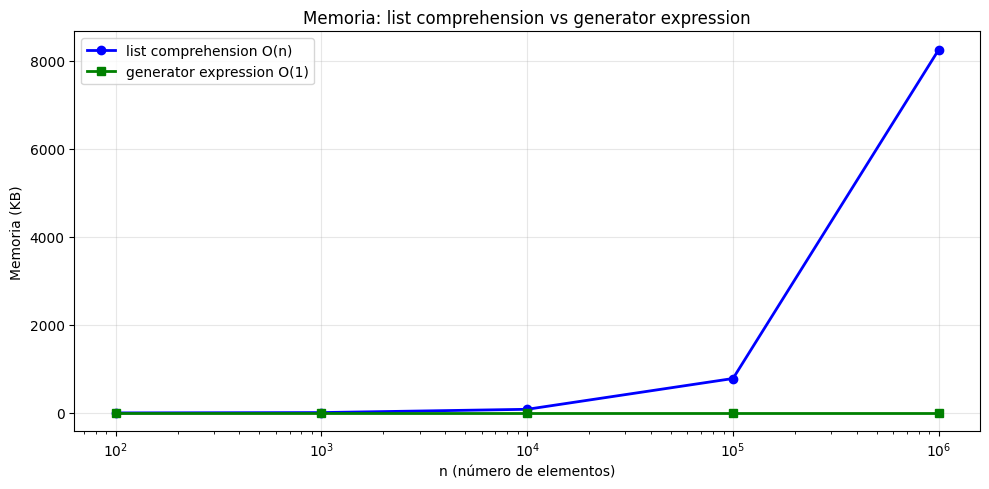

Python code for this plot:
import sys
import itertools
import functools
import collections
import unittest
import matplotlib.pyplot as plt

plt.style.use('default')
plt.rcParams['figure.figsize'] = (10, 5)

print(f"Python {sys.version}")
print("Entorno configurado ✅")

# ── Protocolo iterador desde cero ────────────────────────────────────────────
class RangoIterador:
    """
    Iterador personalizado que recorre [inicio, fin) de a pasos.
    Implementa el protocolo iterador de Python (§1.8).
    """
    def __init__(self, inicio: int, fin: int, paso: int = 1):
        if paso == 0:
            raise ValueError("paso no puede ser cero")
        self._inicio = inicio
        self._fin = fin
        self._paso = paso
        self._actual = inicio   # estado del iterador

    def __iter__(self):
        """Un iterador es su propio iterable."""
        return self

    def __next__(self):
        if (self._paso > 0 and self._actual >= self._fin) or \
           (self._paso < 0 and self._actual <= self._fin):
            raise StopIteration
        valor = self._actual
        self._actual += self._paso
        return valor

    def __len__(self):
        """Cuántos elementos produce (sin consumir el iterador)."""
        return max(0, (self._fin - self._inicio + self._paso - 1) // self._paso)


print("=== RangoIterador demo ===")
rango = RangoIterador(0, 10, 2)
print("Elementos:", list(rango))  # convierte todos a lista

# Múltiples iteradores independientes sobre el MISMO objeto
print("\nDos iteradores independientes:")
r1 = RangoIterador(1, 5)
r2 = RangoIterador(1, 5)
print(f"  r1: {next(r1)}, {next(r1)}")   # 1, 2
print(f"  r2: {next(r2)}")                 # 1 — independiente
print(f"  r1: {next(r1)}")                 # 3

# Protocolo explícito: iter() y next()
print("\n--- Protocolo manual ---")
it = iter([10, 20, 30])
print(next(it), next(it), next(it))
try:
    next(it)
except StopIteration:
    print("StopIteration → iterador agotado")

# ── Generadores con yield ─────────────────────────────────────────────────────
def fibonacci_gen():
    """Generador infinito de Fibonacci."""
    a, b = 0, 1
    while True:
        yield a          # pausa y produce a
        a, b = b, a + b

def primeros_n(gen, n):
    """Toma los primeros n valores de un generador."""
    return [next(gen) for _ in range(n)]

gen = fibonacci_gen()
print("Fibonacci (primeros 12):", primeros_n(gen, 12))

# yield from: delegar en otro generador
def pares(hasta):
    yield from range(0, hasta, 2)   # equivale a: for v in range(...): yield v

def impares(hasta):
    yield from range(1, hasta, 2)

def entrelazar(hasta):
    """Entrelaza pares e impares."""
    for p, i in zip(pares(hasta), impares(hasta)):
        yield p
        yield i

print("\nEntrelazados hasta 10:", list(entrelazar(10)))

# ── Uso de memoria: lista vs generador ───────────────────────────────────────
import sys

def suma_cuadrados_lista(n):
    cuadrados = [i*i for i in range(n)]   # crea toda la lista en memoria
    return sum(cuadrados)

def suma_cuadrados_gen(n):
    gen = (i*i for i in range(n))         # generador: un valor a la vez
    return sum(gen)

n = 1_000_000
lista = [i*i for i in range(n)]
gen   = (i*i for i in range(n))
print(f"\nMemoria lista ({n} elementos): {sys.getsizeof(lista):>10,} bytes")
print(f"Memoria generador:             {sys.getsizeof(gen):>10,} bytes")

# ── Comprehensions ────────────────────────────────────────────────────────────
print("=== List Comprehension ===")
# Cuadrados de pares entre 0 y 20
cuadrados_pares = [x**2 for x in range(21) if x % 2 == 0]
print("cuadrados_pares:", cuadrados_pares)

# Matriz identidad 4×4
n = 4
identidad = [[1 if i == j else 0 for j in range(n)] for i in range(n)]
print("\nMatriz identidad 4×4:")
for fila in identidad:
    print(" ", fila)

print("\n=== Dict Comprehension ===")
palabras = ["algoritmo", "estructura", "dato", "árbol", "grafo"]
longitudes = {p: len(p) for p in palabras}
print("longitudes:", longitudes)

# Invertir un dict (asumiendo valores únicos)
invertido = {v: k for k, v in longitudes.items()}
print("invertido: ", invertido)

print("\n=== Set Comprehension ===")
texto = "estructuras de datos y algoritmos"
letras_unicas = {c for c in texto if c.isalpha()}
print(f"letras únicas ({len(letras_unicas)}): {sorted(letras_unicas)}")

print("\n=== Generator Expression (suma grande sin lista) ===")
total = sum(x**2 for x in range(1_000_000))
print(f"Suma de cuadrados hasta 999999: {total:,}")

# ── Funciones integradas sobre iterables ─────────────────────────────────────
print("=== enumerate ===")
frutas = ["manzana", "banana", "cereza"]
for i, fruta in enumerate(frutas, start=1):
    print(f"  {i}. {fruta}")

print("\n=== zip ===")
nombres = ["Ana", "Bruno", "Carla"]
notas   = [85, 92, 78]
for nombre, nota in zip(nombres, notas):
    print(f"  {nombre}: {nota}")

print("\n=== map y filter ===")
numeros = [-3, -1, 0, 2, 4, -5, 7]
positivos   = list(filter(lambda x: x > 0, numeros))
cuadrados   = list(map(lambda x: x**2, positivos))
print(f"  positivos:  {positivos}")
print(f"  cuadrados:  {cuadrados}")

print("\n=== sorted con key ===")
datos = [("Pila",  3), ("Cola", 1), ("Deque", 2), ("Árbol", 5)]
por_prioridad = sorted(datos, key=lambda t: t[1])
print("  por prioridad:", por_prioridad)

print("\n=== any y all ===")
vals = [2, 4, 6, 7, 8]
print(f"  all pares:  {all(v % 2 == 0 for v in vals)}")   # False (7 es impar)
print(f"  any impar:  {any(v % 2 != 0 for v in vals)}")   # True

# ── itertools ─────────────────────────────────────────────────────────────────
print("=== itertools ===\n")
from itertools import chain, islice, count, cycle, product, combinations, permutations

# chain: concatena múltiples iterables
print("chain([1,2], [3,4], [5]):", list(chain([1,2], [3,4], [5])))

# islice: slice de un generador (no soportan indexación)
contador_infinito = count(start=0, step=5)
print("count(0, step=5) primeros 6:", list(islice(contador_infinito, 6)))

# cycle: repetir ciclicamente
turnos = list(islice(cycle(["A", "B", "C"]), 8))
print("cycle(['A','B','C']) × 8:", turnos)

# product: producto cartesiano (útil para búsqueda exhaustiva)
print("product([0,1], repeat=3):", list(product([0,1], repeat=3)))

# combinations y permutations
elementos = [1, 2, 3]
print("combinations([1,2,3], 2):", list(combinations(elementos, 2)))
print("permutations([1,2,3], 2):", list(permutations(elementos, 2)))

# ── collections ───────────────────────────────────────────────────────────────
print("\n=== collections ===\n")
from collections import Counter, deque, defaultdict

# Counter: frecuencias en O(n)
texto = "mississippi"
freq = Counter(texto)
print(f"Counter('{texto}'): {freq}")
print(f"  3 más comunes: {freq.most_common(3)}")

# deque: lista doble extremo O(1) en ambos extremos (cap 6 preview)
cola = deque([1, 2, 3])
cola.appendleft(0)   # O(1)
cola.append(4)       # O(1)
print(f"\ndeque: {cola}")
print(f"  popleft: {cola.popleft()}  → {cola}")

# defaultdict: dict con valor por defecto
grafo = defaultdict(list)   # capítulo 14 preview
grafo["A"].append("B")
grafo["A"].append("C")
grafo["B"].append("D")
print(f"\ngrafo (defaultdict): {dict(grafo)}")

# ── functools ──────────────────────────────────────────────────────────────────
print("\n=== functools ===\n")
from functools import reduce, lru_cache

# reduce: acumular (suma, producto, …)
producto = reduce(lambda a, b: a * b, [1, 2, 3, 4, 5])
print(f"reduce(×, [1..5]): {producto}")

# lru_cache: memoización automática (cap 4 preview)
@lru_cache(maxsize=None)
def fib_memo(n):
    if n < 2: return n
    return fib_memo(n-1) + fib_memo(n-2)

print(f"fib_memo(40): {fib_memo(40)}")
print(f"cache info:   {fib_memo.cache_info()}")

class TestIteradoresGeneradores(unittest.TestCase):

    # ── RangoIterador ─────────────────────────────────────────────────────────
    def test_rango_basico(self):
        self.assertEqual(list(RangoIterador(0, 5)), [0, 1, 2, 3, 4])

    def test_rango_paso(self):
        self.assertEqual(list(RangoIterador(0, 10, 2)), [0, 2, 4, 6, 8])

    def test_rango_vacio(self):
        self.assertEqual(list(RangoIterador(5, 5)), [])

    def test_rango_independientes(self):
        r1 = RangoIterador(1, 4)
        r2 = RangoIterador(1, 4)
        self.assertEqual(next(r1), 1)
        self.assertEqual(next(r2), 1)   # r2 no se afectó por r1
        self.assertEqual(next(r1), 2)

    # ── fibonacci_gen ─────────────────────────────────────────────────────────
    def test_fibonacci_primeros(self):
        gen = fibonacci_gen()
        self.assertEqual([next(gen) for _ in range(8)], [0,1,1,2,3,5,8,13])

    # ── Comprehensions ────────────────────────────────────────────────────────
    def test_list_comprehension(self):
        cuad = [x**2 for x in range(5)]
        self.assertEqual(cuad, [0, 1, 4, 9, 16])

    def test_dict_comprehension(self):
        d = {k: k**2 for k in range(4)}
        self.assertEqual(d, {0:0, 1:1, 2:4, 3:9})

    # ── functools ─────────────────────────────────────────────────────────────
    def test_fib_memo(self):
        self.assertEqual(fib_memo(10), 55)
        self.assertEqual(fib_memo(0), 0)
        self.assertEqual(fib_memo(1), 1)

unittest.main(argv=[''], verbosity=2, exit=False)

# ── Comparación visual: memoria lista vs generador ────────────────────────────
import sys

tamaños = [100, 1_000, 10_000, 100_000, 1_000_000]
mem_lista = [sys.getsizeof([i*i for i in range(n)]) / 1024 for n in tamaños]
# Todos los generadores tienen el mismo tamaño (fijo ~120 bytes)
mem_gen   = [sys.getsizeof(i*i for i in range(n)) / 1024 for n in tamaños]

fig, ax = plt.subplots(figsize=(10, 5))
ax.plot(tamaños, mem_lista, 'b-o', label='list comprehension O(n)', linewidth=2)
ax.plot(tamaños, mem_gen,   'g-s', label='generator expression O(1)', linewidth=2)
ax.set_xlabel('n (número de elementos)')
ax.set_ylabel('Memoria (KB)')
ax.set_title('Memoria: list comprehension vs generator expression')
ax.set_xscale('log')
ax.legend()
ax.grid(True, alpha=0.3)
plt.tight_layout()
plt.show()
print("→ El generador ocupa memoria constante (~120 bytes) independientemente de n")

# ── Recorrido perezoso de un árbol binario (preview cap 8) ───────────────────
print("=== Generador para recorrido inorden de árbol binario ===\n")

class NodoBin:
    def __init__(self, val, izq=None, der=None):
        self.val = val
        self.izq = izq
        self.der = der

def inorden(nodo):
    """Generador de recorrido inorden (izq → raíz → der)."""
    if nodo is None:
        return
    yield from inorden(nodo.izq)
    yield nodo.val
    yield from inorden(nodo.der)

# Árbol: [4,2,6,1,3,5,7]
raiz = NodoBin(4,
    NodoBin(2, NodoBin(1), NodoBin(3)),
    NodoBin(6, NodoBin(5), NodoBin(7))
)

resultado = list(inorden(raiz))
print("Recorrido inorden:", resultado)
print("¿Está ordenado?  ", resultado == sorted(resultado))
print("\n→ yield from permite recorridos árbol perezosos en O(1) memoria adicional")
